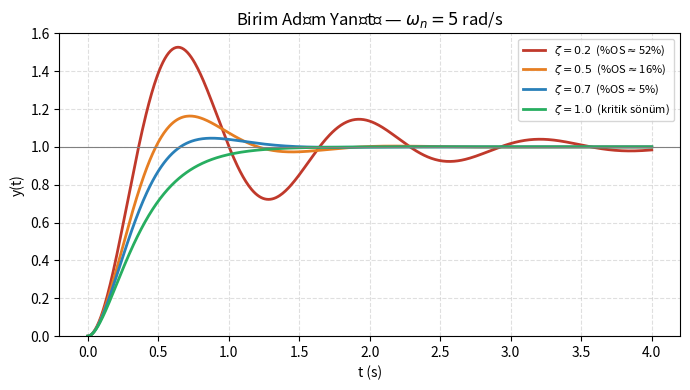

This figure's Python source: (Note: this script raises an exception after producing the figure.)
#!/usr/bin/env python3
# Otomatik Kontrol 01 — 2. derece sistemin birim adım yanıtı (sönüm oranı karşılaştırması)
# Üretir: _assets/ok01-birim-adim-yaniti.png
# Çalıştırma (vault kökünden): python3 _assets/scripts/ok01-birim-adim-yaniti.py
import numpy as np
import matplotlib
matplotlib.use("Agg")
import matplotlib.pyplot as plt

OUT = "_assets/ok01-birim-adim-yaniti.png"
wn = 5.0                       # doğal frekans [rad/s]
t = np.linspace(0, 4, 600)
egriler = [
    (0.2, "#c0392b", r"$\zeta=0.2$  (%OS$\approx$52%)"),
    (0.5, "#e67e22", r"$\zeta=0.5$  (%OS$\approx$16%)"),
    (0.7, "#2980b9", r"$\zeta=0.7$  (%OS$\approx$5%)"),
    (1.0, "#27ae60", r"$\zeta=1.0$  (kritik sönüm)"),
]

fig, ax = plt.subplots(figsize=(7, 4))
for z, renk, etiket in egriler:
    if z < 1:                  # az sönümlü
        wd = wn * np.sqrt(1 - z**2)
        phi = np.arccos(z)
        y = 1 - np.exp(-z*wn*t) / np.sqrt(1 - z**2) * np.sin(wd*t + phi)
    else:                      # kritik sönüm
        y = 1 - np.exp(-wn*t) * (1 + wn*t)
    ax.plot(t, y, color=renk, lw=2, label=etiket)

ax.axhline(1.0, color="0.5", lw=0.8)
ax.set_title(r"Birim Adım Yanıtı — $\omega_n = 5$ rad/s")
ax.set_xlabel("t (s)")
ax.set_ylabel("y(t)")
ax.set_ylim(0, 1.6)
ax.grid(True, ls="--", alpha=0.4)
ax.legend(loc="upper right", fontsize=8)
fig.tight_layout()
fig.savefig(OUT, dpi=150)
print("yazıldı:", OUT)
